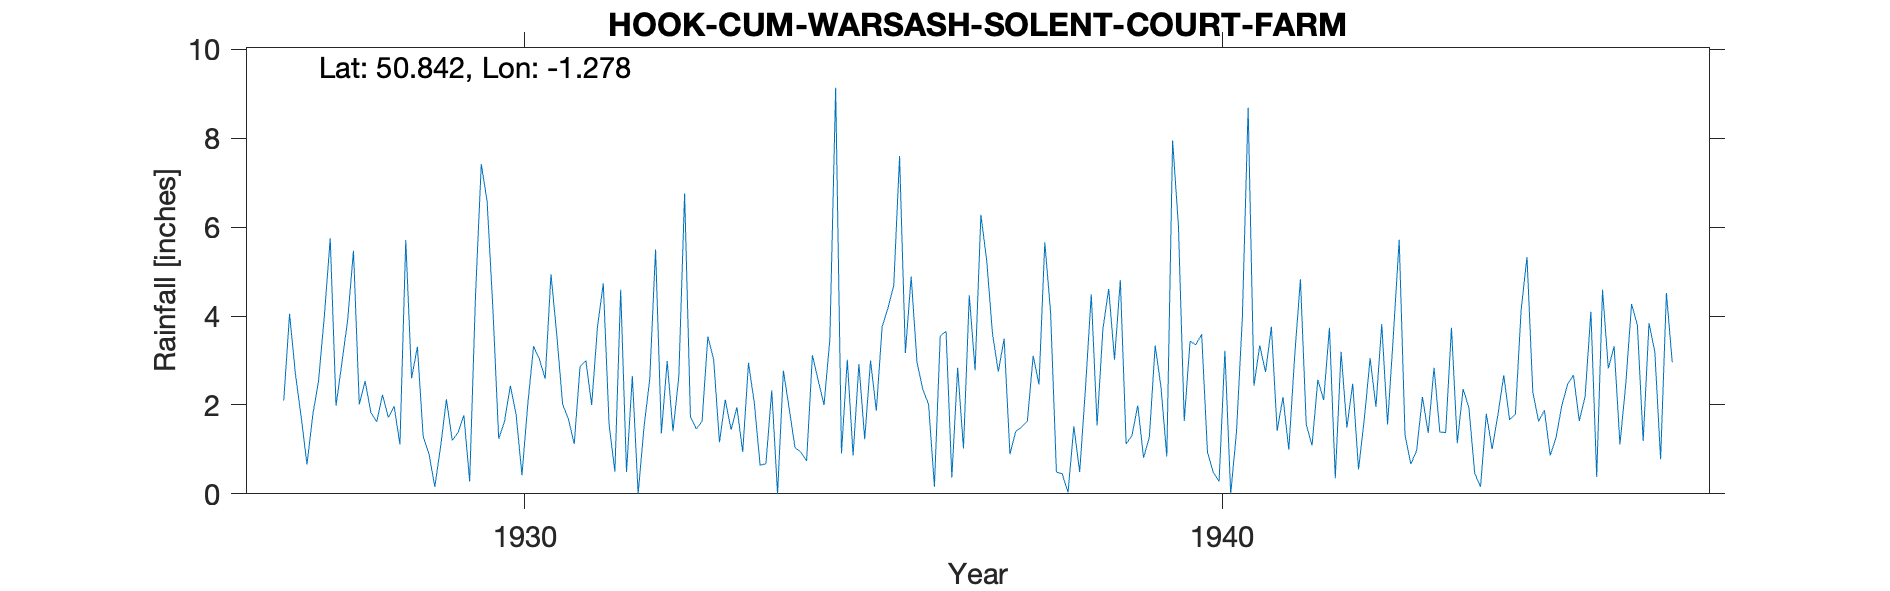

The data file committed next to this chart (first rows):
HOOK-CUM-WARSASH-SOLENT-COURT-FARM, , , , , , , , , , , , , , , , , , , , , , , 
Grid ref, SU509050, Long, -1.278, Lat, 50.84, Elevation, 50, ft, , , , , , , , , , , , , , , 
Station no, 679, , , , , , , , , , , , , , , , , , , , , , 
, 1920, 1921, 1922, 1923, 1924, 1925, 1926, 1927, 1928, 1929, 1930, 1931, 1932, 1933, 1934, 1935, 1936, 1937, 1938, 1939, 1940, 1941, 1942
January, , , , , , , , 2.1, 5.47, 1.29, 4.17, 2.02, 2.65, 1.63, 2.33, 0.91, 4.89, 6.28, 4.08, 4.81, 3.43, 3.34, 3.74
February, , , , , , , , 4.05, 2.01, 0.9, 1.24, 1.68, 0, 3.54, 0, 3.02, 2.96, 5.25, 0.49, 1.12, 3.36, 2.74, 0.35
March, , , , , , , , 2.71, 2.54, 0.16, 1.63, 1.12, 1.49, 3.02, 2.77, 0.86, 2.35, 3.6, 0.45, 1.31, 3.59, 3.76, 3.2
April, , , , , , , , 1.73, 1.83, 1.06, 2.43, 2.86, 2.58, 1.16, 1.92, 2.92, 2.01, 2.75, 0.03, 1.99, 0.94, 1.42, 1.49
May, , , , , , , , 0.66, 1.62, 2.13, 1.78, 3, 5.5, 2.12, 1.04, 1.23, 0.16, 3.49, 1.52, 0.81, 0.48, 2.18, 2.48
June, , , , , , , , 1.78, 2.23, 1.2, 0.42, 2, 1.36, 1.44, 0.94, 3, 3.55, 0.89, 0.49, 1.28, 0.28, 0.99, 0.55
July, , , , , , , , 2.56, 1.72, 1.38, 2.01, 3.75, 2.99, 1.95, 0.74, 1.87, 3.66, 1.41, 2.37, 3.34, 3.22, 3.08, 1.69
August, , , , , , , , 4.02, 1.97, 1.77, 3.32, 4.74, 1.41, 0.94, 3.12, 3.76, 0.37, 1.5, 4.49, 2.4, 0, 4.83, 3.05
September, , , , , , , , 5.75, 1.11, 0.28, 3.03, 1.56, 2.63, 2.95, 2.55, 4.18, 2.84, 1.64, 1.54, 0.84, 1.4, 1.56, 1.96
October, , , , , , , , 1.98, 5.71, 4.44, 2.59, 0.5, 6.76, 2.04, 2, 4.69, 1.02, 3.11, 3.71, 7.95, 3.95, 1.09, 3.82
November, , , , , , , , 2.94, 2.6, 7.42, 4.94, 4.59, 1.74, 0.64, 3.48, 7.6, 4.47, 2.46, 4.61, 6.03, 8.69, 2.57, 1.56
December, , , , , , , , 3.91, 3.31, 6.59, 3.57, 0.49, 1.46, 0.68, 9.14, 3.17, 2.78, 5.66, 3.02, 1.64, 2.43, 2.11, 3.57
Total, , , , , , , , 34.19, 32.12, 28.62, 31.13, 28.31, 30.57, 22.11, 30.03, 37.21, 31.06, 38.04, 26.8, 33.52, 31.77, 29.67, 27.46
